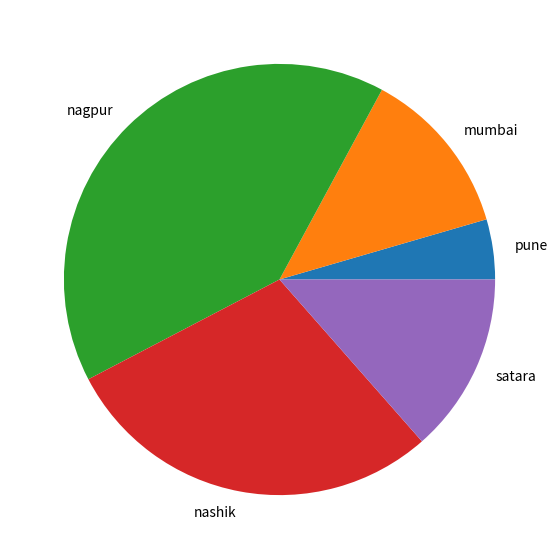

The matplotlib source for this figure:
import matplotlib.pyplot as plt
x=[1,2,3,4,5]
y=[5,14,45,32,15]
city=['pune','mumbai','nagpur','nashik','satara']
fig=plt.figure(figsize=(10,7))
plt.pie(y,labels=city)
plt.show()
